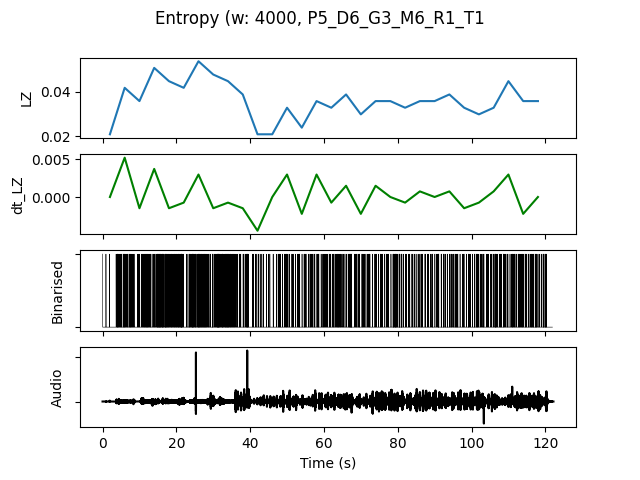

The table this chart was drawn from, first rows:
, t0, LZ, dt_LZ, IOI, nCounts
0.0, 0.0, 0.02094, 0.0, 3200, 5
4.0, 4.0, 0.04188, 0.005235, 800.0, 20
8.0, 8.0, 0.0359, -0.001496, 1231, 13
12.0, 12.0, 0.05085, 0.003739, 727.3, 22
16.0, 16.0, 0.04487, -0.001496, 695.7, 23
20.0, 20.0, 0.04188, -0.0007479, 888.9, 18
24.0, 24.0, 0.05385, 0.002991, 640.0, 25
28.0, 28.0, 0.04786, -0.001496, 761.9, 21
32.0, 32.0, 0.04487, -0.0007479, 727.3, 22
36.0, 36.0, 0.03889, -0.001496, 1067, 15
40.0, 40.0, 0.02094, -0.004487, 2000, 8
44.0, 44.0, 0.02094, 0.0, 2286, 7
48.0, 48.0, 0.03291, 0.002991, 1333, 12
52.0, 52.0, 0.02393, -0.002244, 1455, 11
56.0, 56.0, 0.0359, 0.002991, 1231, 13
60.0, 60.0, 0.03291, -0.0007479, 1143, 14
64.0, 64.0, 0.03889, 0.001496, 1000, 16
68.0, 68.0, 0.02991, -0.002244, 1333, 12
72.0, 72.0, 0.0359, 0.001496, 1333, 12
76.0, 76.0, 0.0359, 0.0, 1000, 16
80.0, 80.0, 0.03291, -0.0007479, 1333, 12
84.0, 84.0, 0.0359, 0.0007479, 1455, 11
88.0, 88.0, 0.0359, 0.0, 1231, 13
92.0, 92.0, 0.03889, 0.0007479, 1067, 15
96.0, 96.0, 0.03291, -0.001496, 1333, 12
100.0, 100.0, 0.02991, -0.0007479, 1231, 13
104.0, 104.0, 0.03291, 0.0007479, 1231, 13
108.0, 108.0, 0.04487, 0.002991, 1067, 15
112.0, 112.0, 0.0359, -0.002244, 1067, 15
116.0, 116.0, 0.0359, 0.0, 1000, 16
